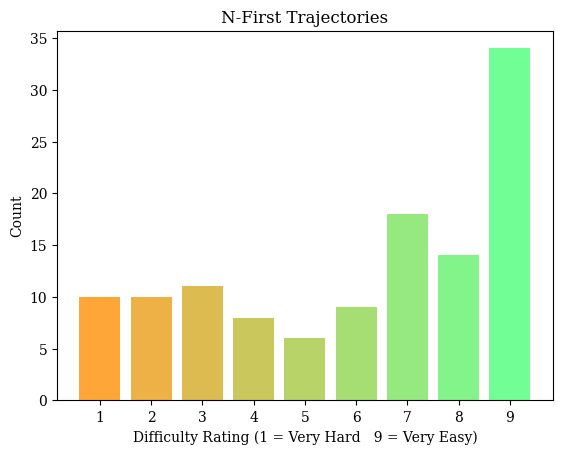

Source code (Python):
import matplotlib.pyplot as plt

plt.rcParams['font.family'] = 'serif'
plt.rcParams['font.serif'] = ['Times New Roman'] + plt.rcParams['font.serif']

def generate_hist_task_1():
    labels = [str(i) for i in range(1,10)]
    counts_n_first = [10, 10, 11, 8, 6, 9, 18, 14, 34]
    counts_adaptive = [0, 0, 2, 4, 5, 7, 14, 20, 68]
    print(counts_n_first[0]/sum(counts_n_first))
    colours = ['#ffa639', '#edb145', '#dcbc50', '#cac75c',
               '#b8d367', '#a6de73', '#95e97e', '#83f48a',
               '#71ff95']
    
    counts = counts_adaptive
    assert sum(counts) == 120

    data = []
    for i in range(len(counts)):
        data += [i for j in range(counts[i])]

    # plt.hist(data, bins=9, rwidth=0.9, align='mid')
    plt.bar(labels, counts, color=colours)
    plt.title('Adaptive Search')
    plt.ylabel('Count')
    plt.xlabel('Difficulty Rating (1 = Very Hard   9 = Very Easy)')
    plt.savefig('adaptive.png')

    plt.clf()
    counts = counts_n_first
    assert sum(counts) == 120

    data = []
    for i in range(len(counts)):
        data += [i for j in range(counts[i])]

    # plt.hist(data, bins=9, rwidth=0.9, align='mid')
    plt.bar(labels, counts, color=colours)
    plt.title('N-First Trajectories')
    plt.ylabel('Count')
    plt.xlabel('Difficulty Rating (1 = Very Hard   9 = Very Easy)')
    plt.savefig('n-first.png')

if __name__ == '__main__':
    generate_hist_task_1()